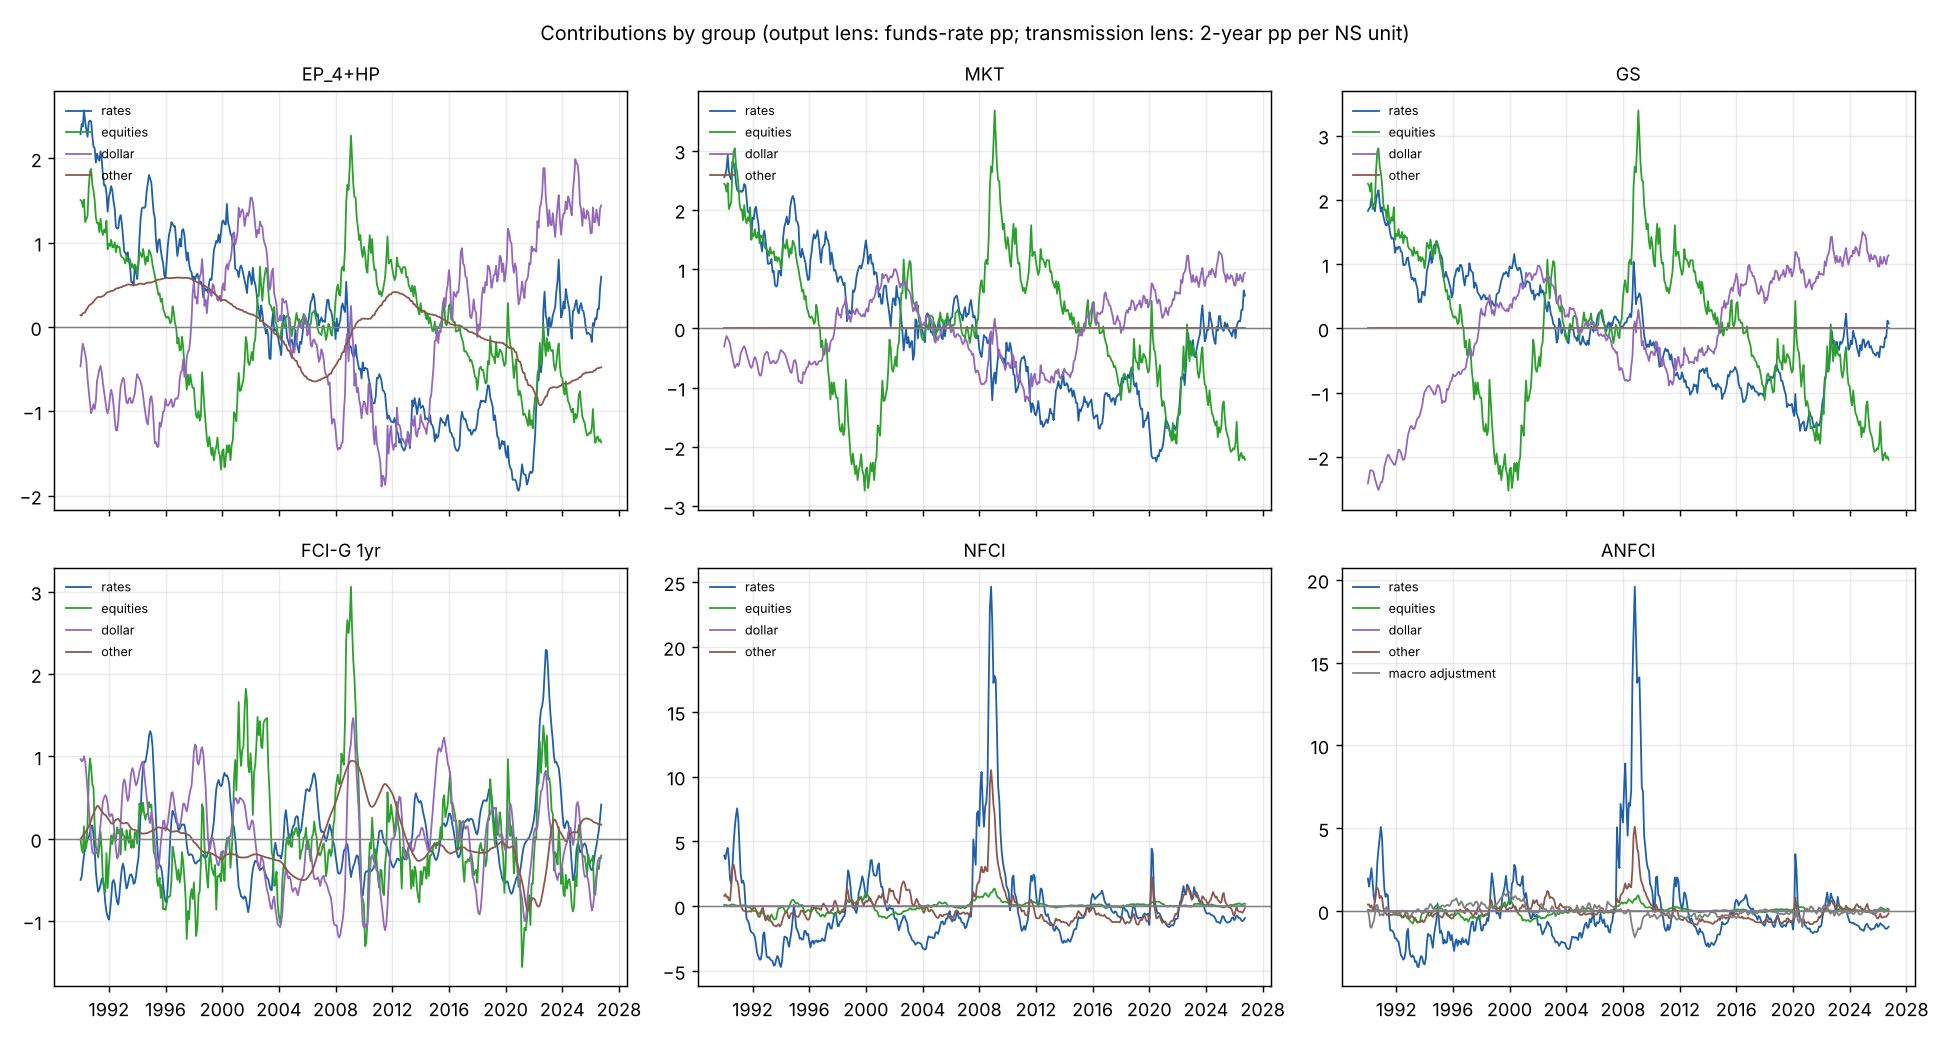

The file beside this chart, header and first rows:
index, window, total, rates, equities, dollar, other, macro adjustment, table, kind
EP_4+HP, latest, 0.193, 0.600, -1.370, 1.440, -0.480, , latest/changes, 
EP_4+HP, chg since 2026-02, 0.980, 0.780, -0.180, 0.320, 0.060, , latest/changes, 
EP_4+HP, chg since 2026-08, 0.615, 0.380, -0.010, 0.240, 0.010, , latest/changes, 
MKT, latest, -0.723, 0.550, -2.210, 0.940, 0.000, , latest/changes, 
MKT, chg since 2026-02, 0.645, 0.720, -0.280, 0.210, 0.000, , latest/changes, 
MKT, chg since 2026-08, 0.375, 0.240, -0.020, 0.150, 0.000, , latest/changes, 
GS, latest, -0.829, 0.080, -2.040, 1.140, 0.000, , latest/changes, 
GS, chg since 2026-02, 0.439, 0.530, -0.260, 0.170, 0.000, , latest/changes, 
GS, chg since 2026-08, 0.339, 0.220, -0.020, 0.140, 0.000, , latest/changes, 
FCI-G 1yr, latest, 0.149, 0.420, -0.200, -0.240, 0.170, , latest/changes, 
FCI-G 1yr, chg since 2026-02, 1.437, 0.800, 0.060, 0.630, -0.050, , latest/changes, 
FCI-G 1yr, chg since 2026-08, 0.466, 0.310, 0.160, -0.010, -0.000, , latest/changes, 
FCI-G 3yr, latest, -0.822, 0.220, -0.770, -0.530, 0.250, , latest/changes, 
FCI-G 3yr, chg since 2026-02, 0.676, 0.650, -0.080, 0.120, -0.010, , latest/changes, 
FCI-G 3yr, chg since 2026-08, 0.230, 0.230, -0.020, 0.020, -0.010, , latest/changes, 
NFCI, latest, -0.892, -0.920, 0.180, -0.000, -0.160, , latest/changes, 
NFCI, chg since 2026-02, 0.225, 0.020, 0.030, -0.000, 0.180, , latest/changes, 
NFCI, chg since 2026-08, 0.640, 0.250, 0.050, -0.000, 0.350, , latest/changes, 
ANFCI, latest, -0.902, -0.950, 0.120, -0.000, -0.150, 0.080, latest/changes, 
ANFCI, chg since 2026-02, 0.044, -0.080, 0.010, -0.000, 0.180, -0.060, latest/changes, 
ANFCI, chg since 2026-08, 0.414, 0.130, 0.030, -0.000, 0.200, 0.060, latest/changes, 
EP_4+HP, 2005-04..2005-09, , -0.195, 0.085, -0.019, -0.477, , episodes, closest alignment
MKT, 2005-04..2005-09, , -0.066, 0.138, -0.012, 0.000, , episodes, closest alignment
GS, 2005-04..2005-09, , -0.204, 0.127, 0.062, 0.000, , episodes, closest alignment
ANFCI, 2005-04..2005-09, , -0.831, 0.158, 0.000, -0.172, 0.202, episodes, closest alignment
EP_4+HP, 2016-11..2017-04, , -1.086, -0.214, 0.749, -0.010, , episodes, closest alignment
MKT, 2016-11..2017-04, , -1.129, -0.346, 0.487, 0.000, , episodes, closest alignment
GS, 2016-11..2017-04, , -0.897, -0.319, 0.888, 0.000, , episodes, closest alignment
ANFCI, 2016-11..2017-04, , 0.159, -0.067, 0.000, -0.498, -0.123, episodes, closest alignment
EP_4+HP, 2017-09..2018-02, , -1.167, -0.580, 0.133, -0.084, , episodes, closest alignment
MKT, 2017-09..2018-02, , -1.048, -0.939, 0.087, 0.000, , episodes, closest alignment
GS, 2017-09..2018-02, , -0.996, -0.866, 0.544, 0.000, , episodes, closest alignment
ANFCI, 2017-09..2018-02, , -0.676, -0.059, -0.000, -0.649, 0.061, episodes, closest alignment
EP_4+HP, 2018-04..2018-09, , -0.865, -0.568, 0.402, -0.139, , episodes, closest alignment
MKT, 2018-04..2018-09, , -0.806, -0.920, 0.262, 0.000, , episodes, closest alignment
GS, 2018-04..2018-09, , -0.765, -0.849, 0.698, 0.000, , episodes, closest alignment
ANFCI, 2018-04..2018-09, , -0.625, 0.040, 0.001, -0.669, -0.010, episodes, closest alignment
EP_4+HP, 1992-12..1993-05, , 0.968, 0.805, -0.744, 0.491, , episodes, widest differences
MKT, 1992-12..1993-05, , 1.209, 1.304, -0.484, 0.000, , episodes, widest differences
GS, 1992-12..1993-05, , 0.823, 1.203, -1.549, 0.000, , episodes, widest differences
ANFCI, 1992-12..1993-05, , -2.710, -0.597, -0.001, -0.407, -0.163, episodes, widest differences
EP_4+HP, 2007-11..2008-04, , 0.005, 0.303, -1.281, -0.442, , episodes, widest differences
MKT, 2007-11..2008-04, , -0.306, 0.491, -0.834, 0.000, , episodes, widest differences
GS, 2007-11..2008-04, , 0.056, 0.453, -0.719, 0.000, , episodes, widest differences
ANFCI, 2007-11..2008-04, , 6.777, 0.487, -0.000, 1.262, -0.052, episodes, widest differences
EP_4+HP, 2008-09..2009-02, , 0.039, 1.653, -0.204, -0.163, , episodes, widest differences
MKT, 2008-09..2009-02, , -0.661, 2.677, -0.133, 0.000, , episodes, widest differences
GS, 2008-09..2009-02, , 0.605, 2.470, 0.004, 0.000, , episodes, widest differences
ANFCI, 2008-09..2009-02, , 15.8, 0.737, 0.001, 4.007, -1.261, episodes, widest differences
EP_4+HP, 2009-03..2009-08, , -0.333, 1.541, -0.496, 0.013, , episodes, widest differences
MKT, 2009-03..2009-08, , -0.574, 2.495, -0.322, 0.000, , episodes, widest differences
GS, 2009-03..2009-08, , 0.193, 2.301, -0.155, 0.000, , episodes, widest differences
ANFCI, 2009-03..2009-08, , 8.022, 0.458, -0.001, 1.697, -0.653, episodes, widest differences
